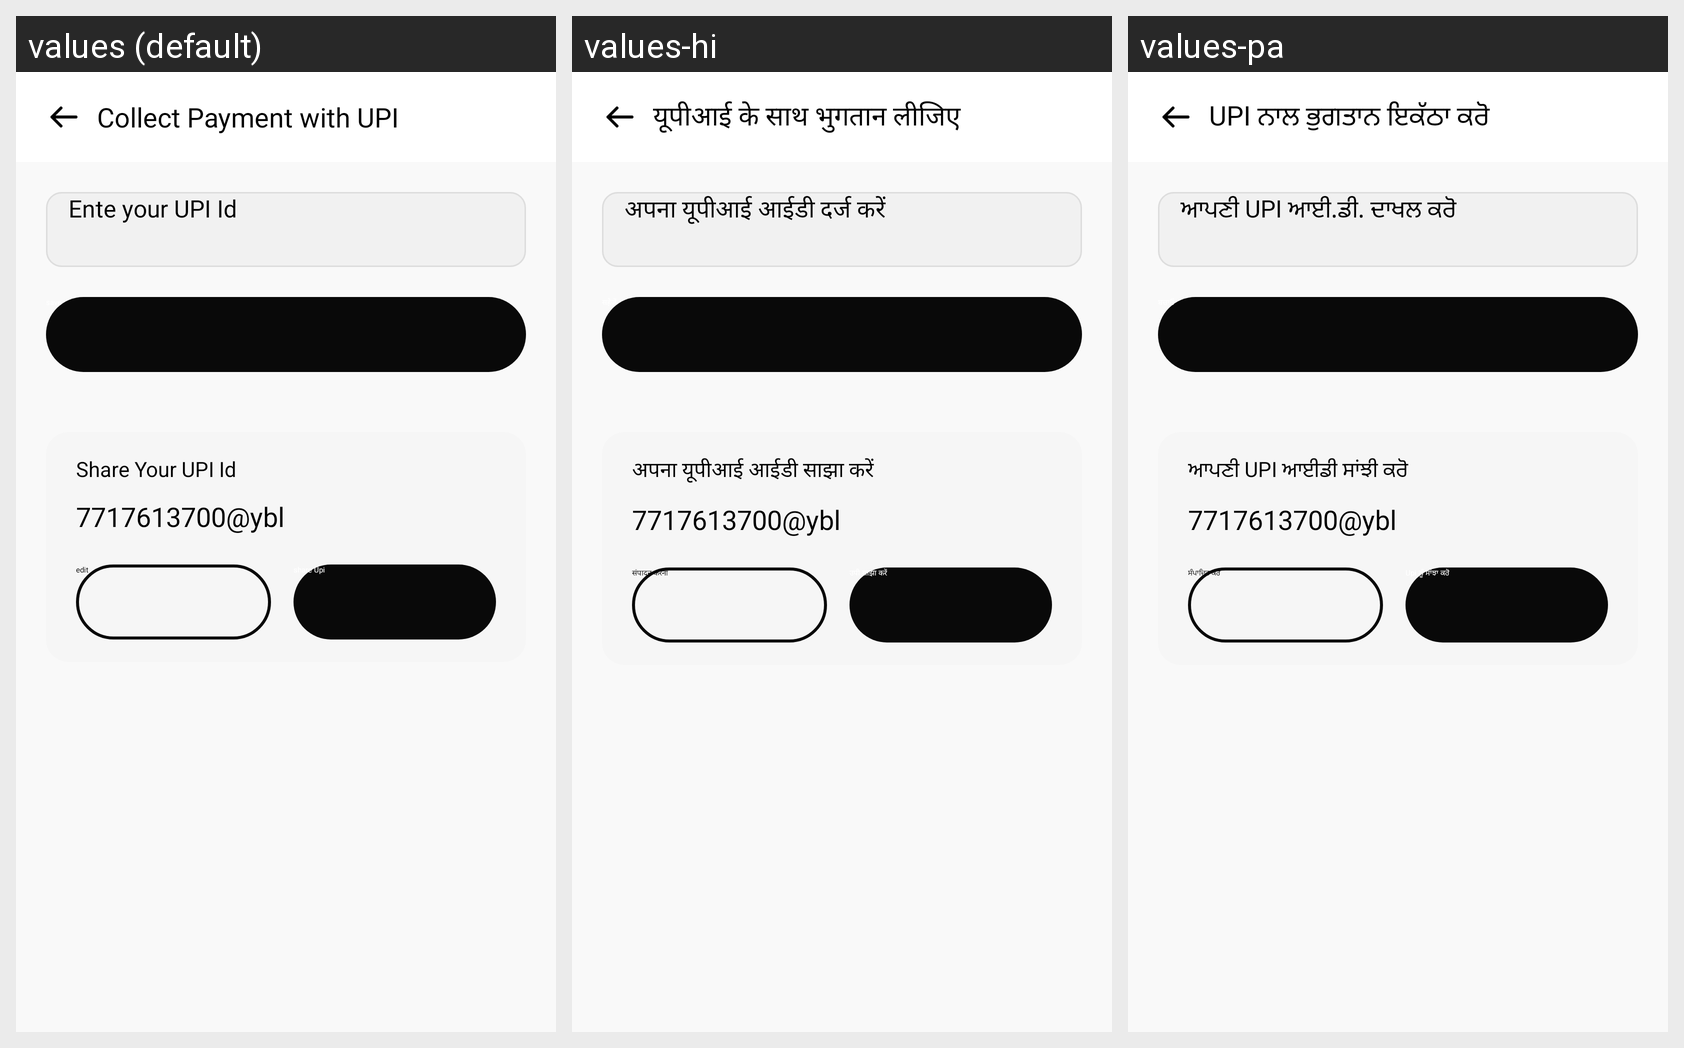

This grid shows one Android layout under several languages. Give, for every string resource on the screen, its name, the default text and each shown locale's text.
Android screen res/layout/activity_upiactivity.xml rendered under 3 locales, left to right: values (default), values-hi, values-pa. Device: Nexus 5 (rendered at 1080×1920; each locale shown at half size, 540×960, under a caption strip naming it); theme Theme.Flow.
Strings drawn on this screen, with the default value and each locale's value (text and hints the layout hard-codes, and strings that could not be matched under every locale, appear in the picture but are not listed):

collect_payment_with_upi
  values: Collect Payment with UPI
  values-hi: यूपीआई के साथ भुगतान लीजिए
  values-pa: UPI ਨਾਲ ਭੁਗਤਾਨ ਇਕੱਠਾ ਕਰੋ

ente_your_upi_id
  values: Ente your UPI Id
  values-hi: अपना यूपीआई आईडी दर्ज करें
  values-pa: ਆਪਣੀ UPI ਆਈ.ਡੀ. ਦਾਖਲ ਕਰੋ

save
  values: save
  values-hi: सहेजें
  values-pa: ਬਚਾਓ

share_your_upi_id
  values: Share Your UPI Id
  values-hi: अपना यूपीआई आईडी साझा करें
  values-pa: ਆਪਣੀ UPI ਆਈਡੀ ਸਾਂਝੀ ਕਰੋ

edit
  values: edit
  values-hi: संपादन करना
  values-pa: ਸੰਪਾਦਿਤ ਕਰੋ

share_upi
  values: share Upi
  values-hi: उपी साझा करें
  values-pa: Upi ਨੂੰ ਸਾਂਝਾ ਕਰੋ
